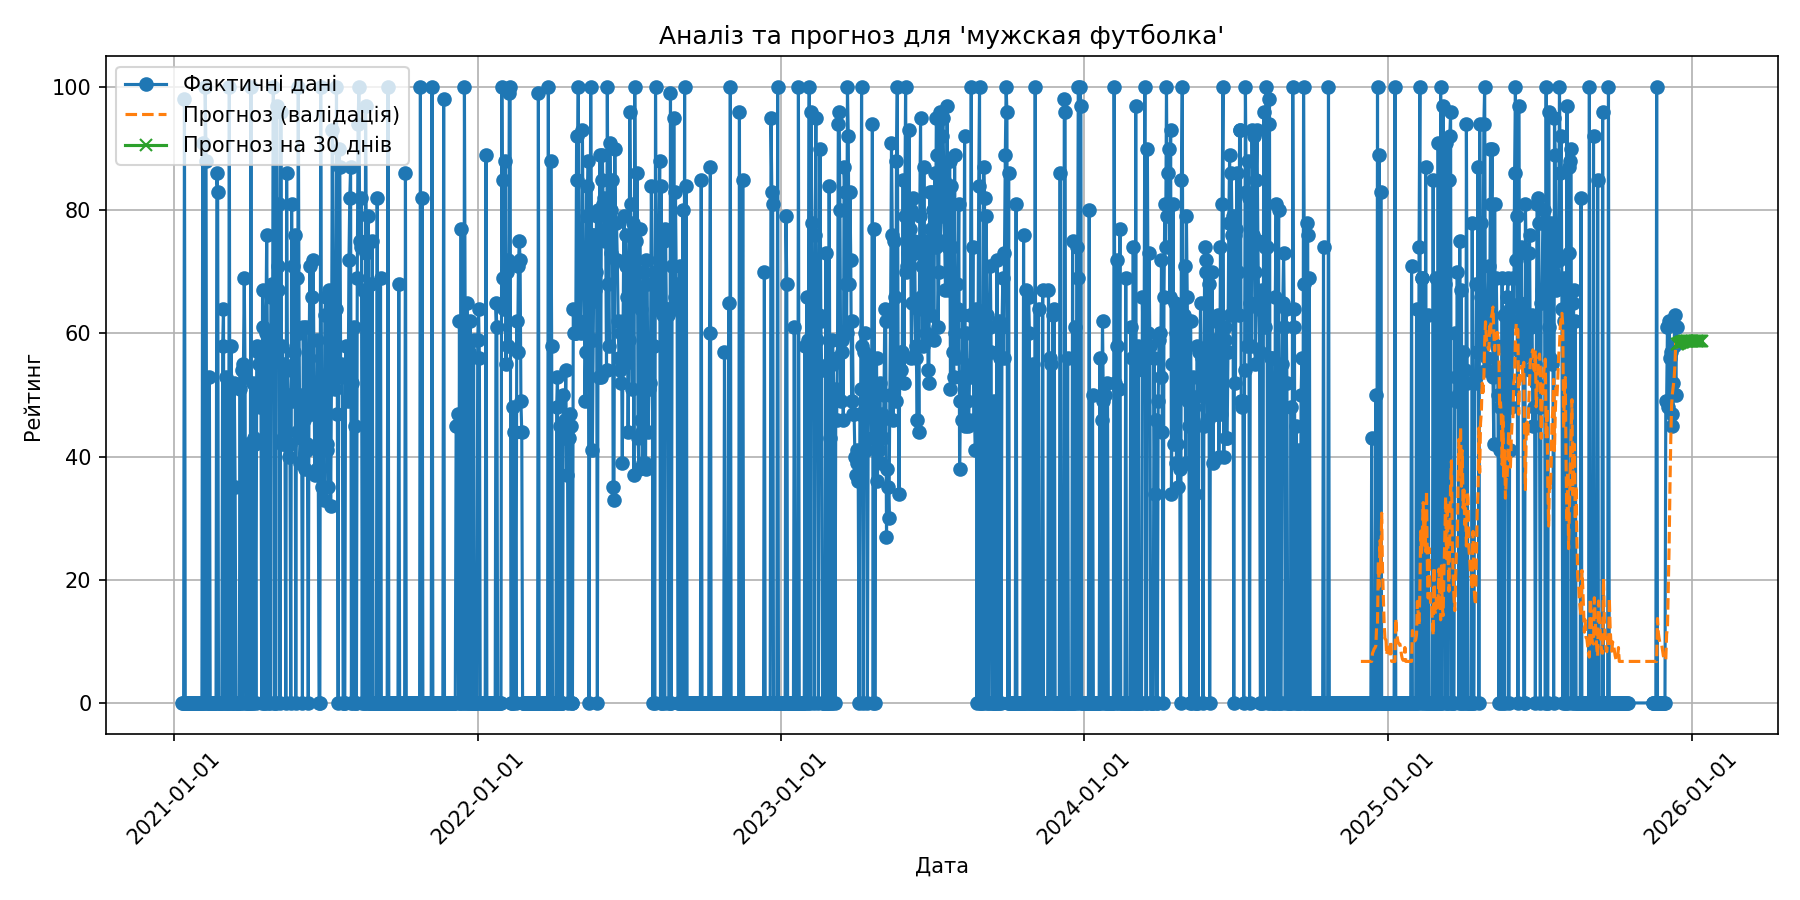

The data file committed next to this chart (first rows):
date, forecast
2025-12-15, 58.26
2025-12-16, 58.33
2025-12-17, 58.43
2025-12-18, 58.48
2025-12-19, 58.53
2025-12-20, 58.57
2025-12-21, 58.64
2025-12-22, 58.69
2025-12-23, 58.72
2025-12-24, 58.73
2025-12-25, 58.73
2025-12-26, 58.75
2025-12-27, 58.75
2025-12-28, 58.75
2025-12-29, 58.75
2025-12-30, 58.76
2025-12-31, 58.76
2026-01-01, 58.76
2026-01-02, 58.76
2026-01-03, 58.76
2026-01-04, 58.76
2026-01-05, 58.76
2026-01-06, 58.76
2026-01-07, 58.76
2026-01-08, 58.76
2026-01-09, 58.76
2026-01-10, 58.76
2026-01-11, 58.76
2026-01-12, 58.76
2026-01-13, 58.76
